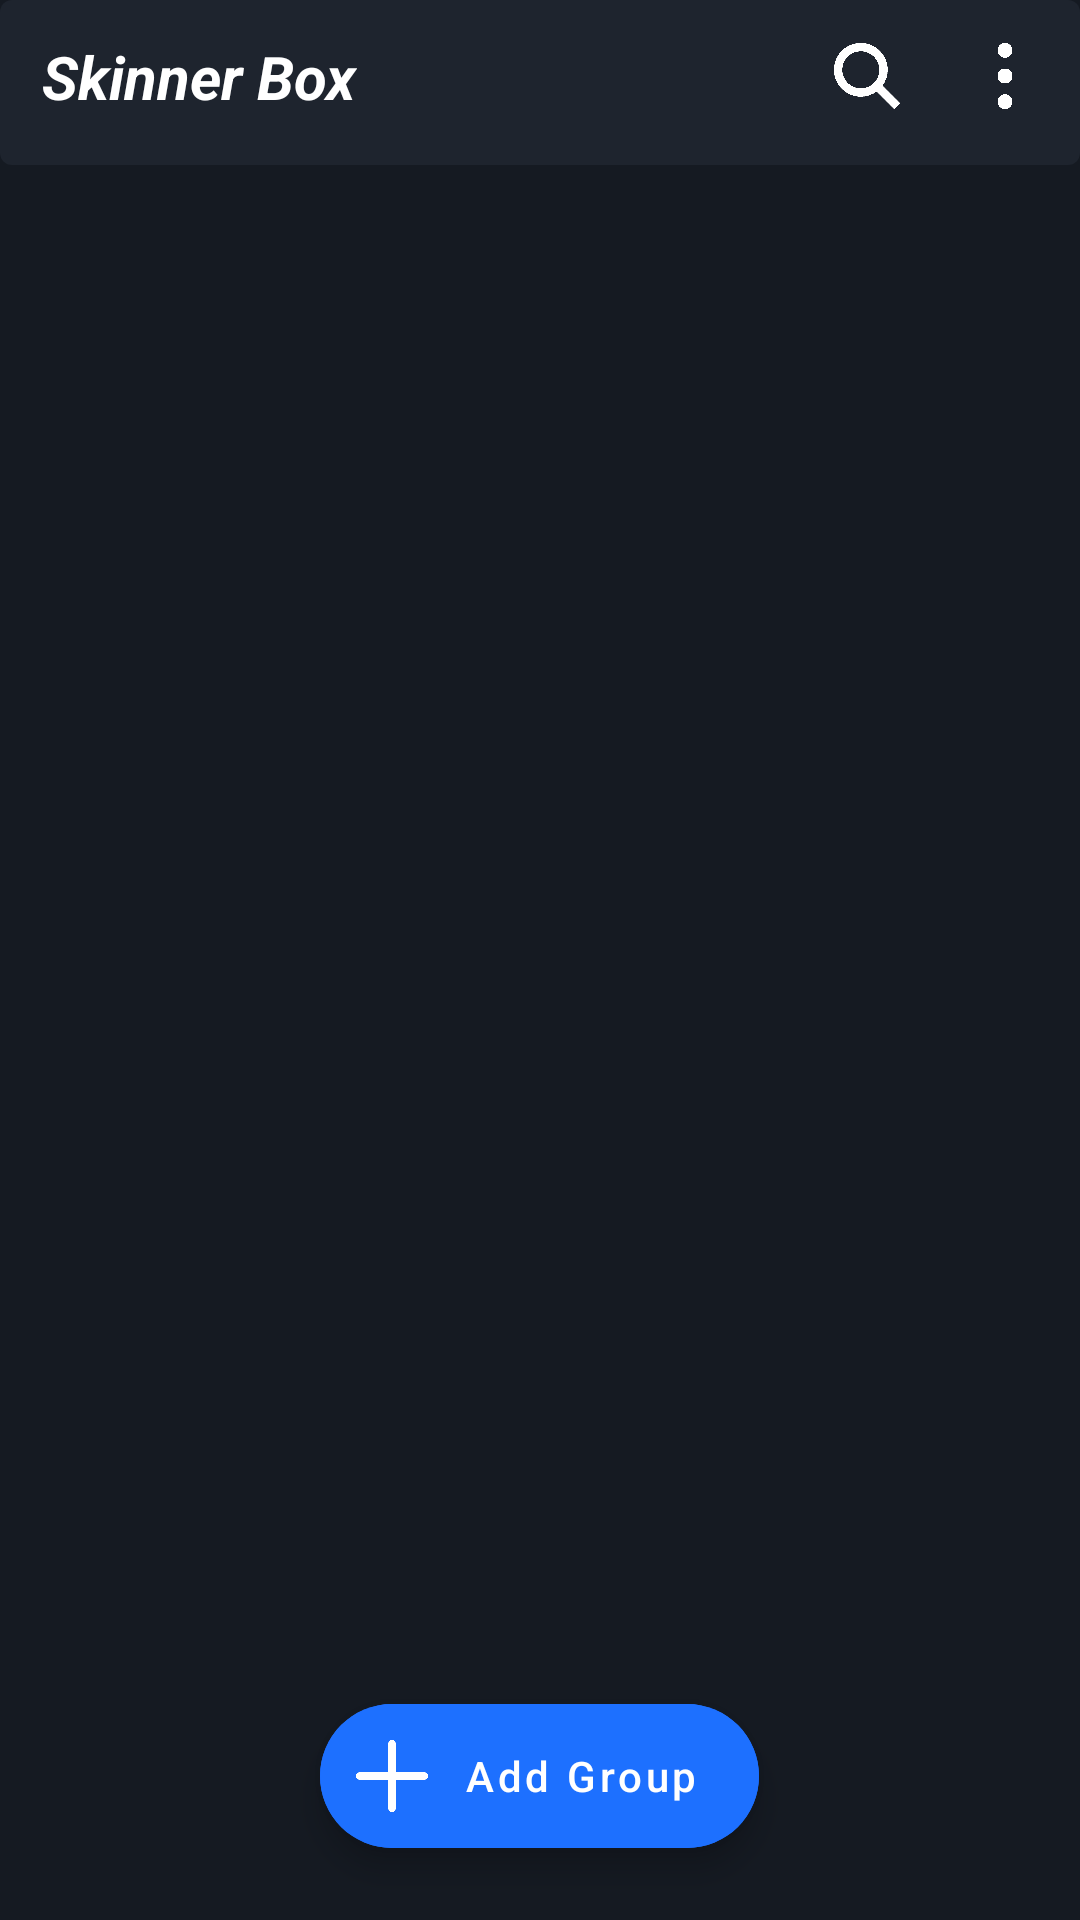

Android layout source for this screen:
<!-- AndroidManifest.xml: application theme Theme.SkinnerBox -->
<!-- res/layout/activity_main.xml -->
<?xml version="1.0" encoding="utf-8"?>
<FrameLayout xmlns:android="http://schemas.android.com/apk/res/android"
    xmlns:app="http://schemas.android.com/apk/res-auto"
    xmlns:tools="http://schemas.android.com/tools"
    android:layout_width="match_parent"
    android:layout_height="match_parent"
    android:id="@+id/frame_fragment_Show"
    tools:context=".Pages.Main.MainActivity">


<androidx.coordinatorlayout.widget.CoordinatorLayout
    android:layout_width="match_parent"
    android:layout_height="match_parent"
    android:background="@color/background_items2">

    <com.google.android.material.appbar.AppBarLayout
        android:layout_width="match_parent"
        android:layout_height="wrap_content"
        android:gravity="center_vertical"
        app:liftOnScroll="true"
        android:theme="@style/Theme.AppCompat.DayNight.NoActionBar"
        android:background="@drawable/review_shape"
        android:paddingBottom="@dimen/margin_vertical"
        android:paddingTop="@dimen/standard_margin_And_padding">


        <RelativeLayout
            android:layout_width="match_parent"
            android:layout_height="wrap_content"
            android:layout_gravity="bottom"
            android:paddingHorizontal="14dp"
            android:layout_marginTop="@dimen/Small_margin_And_padding">
            <ImageView
                android:id="@+id/iv_search_et_back_main"
                android:layout_width="wrap_content"
                android:layout_height="match_parent"
                android:visibility="gone"
                app:srcCompat="@drawable/ic_search_et_back"/>

            <EditText
                android:id="@+id/editText_searchEt_Main"
                android:layout_width="match_parent"
                android:layout_height="wrap_content"
                android:ems="10"
                android:visibility="gone"
                android:layout_toStartOf="@id/iv_main_search_group"
                android:layout_marginHorizontal="6dp"
                android:gravity="center_vertical"
                android:inputType="textPersonName"
                android:textColor="@color/white"
                android:imeOptions="actionDone"
                android:layout_toEndOf="@id/iv_search_et_back_main"
                android:hint="search"
                android:textStyle="normal"
                android:backgroundTint="@color/color_content_text"
                android:textColorHint="@color/color_details_text"/>
            <TextView
                android:id="@+id/tv_titleApp"
                android:layout_width="wrap_content"
                android:layout_height="wrap_content"
                android:text="@string/app_name"
                android:visibility="visible"
                android:textStyle="italic|bold"
                android:textSize="@dimen/Title_Text_Size"
                android:layout_centerVertical="true"
                android:textColor="@color/white"/>
            <ImageView
                android:id="@+id/iv_main_more"
                android:layout_width="22dp"
                android:layout_height="22dp"
                app:srcCompat="@drawable/ic_more"
                android:layout_centerVertical="true"
                android:layout_alignParentEnd="true"/>
            <ImageView
                android:id="@+id/iv_main_search_group"
                android:layout_width="22dp"
                android:layout_height="22dp"
                app:srcCompat="@drawable/ic_search_group"
                android:layout_centerVertical="true"
                android:layout_toStartOf="@id/iv_main_more"
                android:visibility="visible"
                android:layout_marginEnd="@dimen/standard_margin_And_padding"/>

        </RelativeLayout>
    </com.google.android.material.appbar.AppBarLayout>
    <androidx.recyclerview.widget.RecyclerView
        android:id="@+id/rv_main"
        android:layout_width="match_parent"
        android:layout_height="match_parent"
        android:paddingHorizontal="12dp"
        app:layout_behavior="com.google.android.material.appbar.AppBarLayout$ScrollingViewBehavior"/>
    <com.google.android.material.floatingactionbutton.ExtendedFloatingActionButton
        android:id="@+id/fab_main_add_new_Group"
        android:layout_width="wrap_content"
        android:layout_height="wrap_content"
        app:icon="@drawable/plus"
        android:text="@string/add_group"
        android:textAllCaps="false"
        android:visibility="visible"
        android:backgroundTint="@color/blue_Text"
        android:layout_gravity="center_horizontal|bottom"
        android:layout_marginBottom="@dimen/standard_margin_And_padding"/>

</androidx.coordinatorlayout.widget.CoordinatorLayout>


</FrameLayout>
<!-- resources referenced by this layout -->
<resources>
  <color name="background_items2">#151A22</color>
  <color name="blue_Text">#1D70FF</color>
  <color name="color_content_text">#C7C7C7</color>
  <color name="color_details_text">#828385</color>
  <color name="white">#FFFFFFFF</color>
  <dimen name="Small_margin_And_padding">12dp</dimen>
  <dimen name="Title_Text_Size">20sp</dimen>
  <dimen name="margin_vertical">8dp</dimen>
  <dimen name="standard_margin_And_padding">24dp</dimen>
  <!-- drawable ic_more: png bitmap (drawable-v24, 4859 bytes) -->
  <!-- drawable ic_search_group: png bitmap (drawable-v24, 6900 bytes) -->
  <!-- drawable plus: png bitmap (drawable, 3981 bytes) -->
  <!-- drawable review_shape (drawable) -->
  <?xml version="1.0" encoding="utf-8"?>
  <shape xmlns:android="http://schemas.android.com/apk/res/android"
      android:shape="rectangle">
      <corners android:radius="4dp"/>
      <solid android:color="@color/background_items"/>
      <padding
  
          android:bottom="16dp"/>
  
  </shape>
  <string name="add_group">Add Group</string>
  <string name="app_name">Skinner Box</string>
  <style name="Theme.SkinnerBox" parent="Theme.MaterialComponents.Light.NoActionBar">
          
          <item name="colorPrimary">@color/background_items</item>
          <item name="colorPrimaryVariant">@color/background_items</item>
          <item name="colorOnPrimary">@color/background_items</item>
          
          <item name="colorSecondary">@color/blue_Text</item>
          <item name="colorSecondaryVariant">@color/teal_700</item>
          <item name="colorOnSecondary">@color/white</item>
  
          
          <item name="android:statusBarColor" tools:targetApi="l">?attr/colorPrimaryVariant</item>
          
  
          <item name="android:popupMenuStyle">@style/PopupMenu</item>
          <item name="android:textColor">@color/white</item>
          <item name="android:navigationBarColor">@color/background_items2</item>
          </style>
  <color name="background_items">#1E242E</color>
  <color name="teal_700">#FF018786</color>
  <style name="PopupMenu" parent="@android:style/Widget.PopupMenu">
          <item name="android:popupBackground">@drawable/popup_back</item>
      </style>
  <!-- drawable popup_back (drawable) -->
  <?xml version="1.0" encoding="utf-8"?>
  <layer-list xmlns:android="http://schemas.android.com/apk/res/android">
    <item
        android:top="@dimen/margin_vertical"
        android:right="16dp">
        <shape android:shape="rectangle">
            <corners android:radius="4dp"/>
            <padding android:top="4dp"
                android:bottom="4dp"
                android:right="2dp"
                android:left="2dp"/>
            <solid android:color="#181C23"/>
        </shape>
    </item>
  
  
  </layer-list>
</resources>
